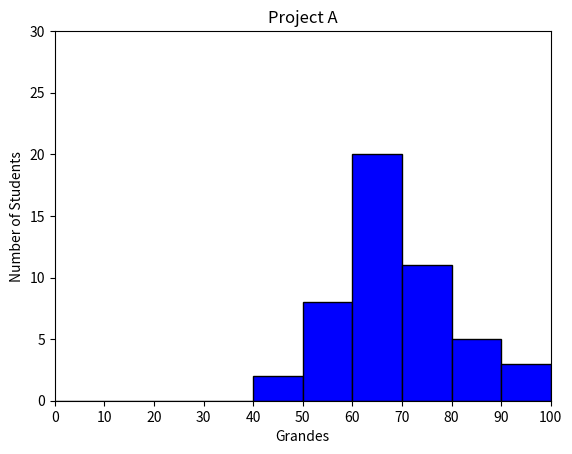

Reproduce this figure in Python.
#!/usr/bin/env python3
import numpy as np
import matplotlib.pyplot as plt

np.random.seed(5)
student_grades = np.random.normal(68, 15, 50)

xvals = np.arange(0, 110, 10)
plt.hist(student_grades, facecolor='b', edgecolor='black', bins=xvals)
plt.xticks(np.arange(0, 110, 10))
plt.xlim(0, 100)
plt.yticks(np.arange(0,35,5))
plt.xlabel('Grandes')
plt.ylabel('Number of Students')
plt.title('Project A')
plt.show()
